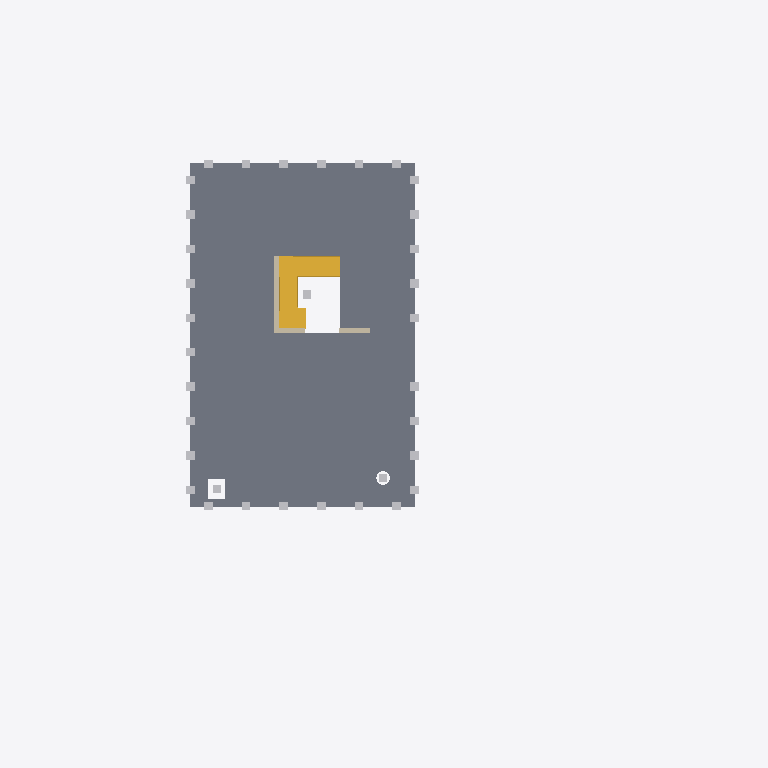
Plan cut of the same IFC building model at storey 'TOP' (level 16.00 m, cut at 17.40 m), seen from above with north up, elements coloured by IFC class: 34 other elements (light grey), 3 walls (beige), 1 slab (grey), 1 stair (yellow). Cut surfaces are drawn darker.
Extent 41.9 m × 31.5 m × 23.1 m (x, y, z). Storeys (6): NSL at -1.60 m; GFL at 0.00 m; 1st FL at 4.00 m; 2nd FL at 8.00 m; 3rd FL at 12.00 m; TOP at 16.00 m. Elements (281): 130 IfcBuildingElementProxy, 110 IfcColumn, 27 IfcWall, 6 IfcSlab, 4 IfcStair, 1 IfcGeographicElement, 1 IfcRailing, 1 IfcRoof, 1 IfcWindow.

HEADER;
FILE_DESCRIPTION(('ViewDefinition [CoordinationView]','RevitIdentifiers [ContentGUID: e0e7faf2-f43b-4fd3-9e2b-1e0c283d8056, VersionGUID: 8aa76984-d2de-40dc-a939-d75f7a662263, NumberOfSaves: 2]','CoordinateReference [CoordinateBase: Shared Coordinates, ProjectSite: Default Site]'),'2;1');
FILE_NAME('Mudasir LLM-BIM.ifc','2025-09-19T19:50:55+08:00',(''),(''),'ODA SDAI 24.12','Autodesk Revit 25.3.0.46 (ENG) - IFC 25.3.0.46','');
FILE_SCHEMA(('IFC4X3'));
ENDSEC;
DATA;
#27=IFCPROJECT('3Wv$hoz3jFqvuh7WpNmd_c',#18,'0001',$,$,'Project Name','Project Status',(#22),#7732);
#58=IFCSITE('3Wv$hoz3jFqvuh7WpNmd_a',#18,'Default',$,$,#57,$,$,.ELEMENT.,(42,21,31,181945),(-71,-3,-24,-263305),0.0,$,$);
#32=IFCBUILDING('3Wv$hoz3jFqvuh7WpNmd_d',#18,'',$,$,#30,$,'',.ELEMENT.,$,$,#31);
#36=IFCBUILDINGSTOREY('1jPPtFfsPE8AfHe0jftuDw',#18,'NSL',$,'Level:8mm Head',#35,$,'NSL',.ELEMENT.,-1600.0);
#39=IFCBUILDINGSTOREY('3Zu5Bv0LOHrPC10026FoQQ',#18,'GFL',$,'Level:8mm Head',#38,$,'GFL',.ELEMENT.,0.0);
#43=IFCBUILDINGSTOREY('15Z0v90RiHrPC20026FoKR',#18,'1st FL',$,'Level:8mm Head',#42,$,'1st FL',.ELEMENT.,4000.0);
#47=IFCBUILDINGSTOREY('1jPPtFfsPE8AfHe0jftu9T',#18,'2nd FL',$,'Level:8mm Head',#46,$,'2nd FL',.ELEMENT.,8000.00000000026);
#51=IFCBUILDINGSTOREY('1jPPtFfsPE8AfHe0jftuq$',#18,'3rd FL',$,'Level:8mm Head',#50,$,'3rd FL',.ELEMENT.,12000.0);
#55=IFCBUILDINGSTOREY('1jPPtFfsPE8AfHe0jftusy',#18,'TOP',$,'Level:8mm Head',#54,$,'TOP',.ELEMENT.,16000.0);
#2629=IFCSLAB('1HdfZJUMf0EhQ4hSrvA4mz',#18,'Floor:Generic 150mm:356570',$,'Floor:Generic 150mm',#2605,#2623,'356570',.FLOOR.);
#4755=IFCSTAIR('2Afsc4qjv0tAavrrzwOuof',#18,'Assembled Stair:Stair:372426',$,'Assembled Stair:190mm max riser 250mm going',#4754,$,'372426',.DOUBLE_RETURN_STAIR.);
#4677=IFCWALL('2Afsc4qjv0tAavrrzwOuSH',#18,'Basic Wall:Brick Mas - 250mm-W01:370034',$,'Basic Wall:Brick Mas - 250mm-W01',#4628,#4676,'370034',.NOTDEFINED.);
#4745=IFCWALL('2Afsc4qjv0tAavrrzwOuJo',#18,'Basic Wall:Brick Mas - 250mm-W01:370321',$,'Basic Wall:Brick Mas - 250mm-W01',#4721,#4744,'370321',.NOTDEFINED.);
#4711=IFCWALL('2Afsc4qjv0tAavrrzwOuHH',#18,'Basic Wall:Brick Mas - 250mm-W01:370226',$,'Basic Wall:Brick Mas - 250mm-W01',#4687,#4710,'370226',.NOTDEFINED.);
#9388=IFCBUILDINGELEMENTPROXY('1U0jRnX_n9swSxq6SAWGr5',$,'HazardMarker',$,$,#9391,#9387,$,$);
#9420=IFCBUILDINGELEMENTPROXY('1PI_eIqyPBFe_r5c8nUiom',$,'HazardMarker',$,$,#9423,#9419,$,$);
#9468=IFCBUILDINGELEMENTPROXY('0lzp90vAf6KOeSZ31Nr$Tv',$,'HazardMarker',$,$,#9471,#9467,$,$);
#9500=IFCBUILDINGELEMENTPROXY('1X4TG3TFn6xOeTO30P9NAo',$,'HazardMarker',$,$,#9503,#9499,$,$);
#9644=IFCBUILDINGELEMENTPROXY('0EgwIzIAb5twrtbtzGYAF$',$,'HazardMarker',$,$,#9647,#9643,$,$);
#9676=IFCBUILDINGELEMENTPROXY('2FewcERVfCAfYtF_HmnJD_',$,'HazardMarker',$,$,#9679,#9675,$,$);
#9713=IFCBUILDINGELEMENTPROXY('2Z8hvrcZr4deko94aiINOW',$,'HazardMarker',$,$,#9716,#9712,$,$);
#9745=IFCBUILDINGELEMENTPROXY('1HCurAHKj2EfWjdbDZrIRJ',$,'HazardMarker',$,$,#9748,#9744,$,$);
#7820=IFCBUILDINGELEMENTPROXY('0TrQrat718Q8mRioFjegoK',$,'HazardMarker',$,$,#7823,#7819,$,$);
#9276=IFCBUILDINGELEMENTPROXY('3T27bA$zPF3vzvnl$m8A$u',$,'HazardMarker',$,$,#9279,#9275,$,$);
#9308=IFCBUILDINGELEMENTPROXY('3c9FERaqX3oR5TVvJh_o8V',$,'HazardMarker',$,$,#9311,#9307,$,$);
#9324=IFCBUILDINGELEMENTPROXY('2rpemgYWTCqfW8jf7kUGnk',$,'HazardMarker',$,$,#9327,#9323,$,$);
#9356=IFCBUILDINGELEMENTPROXY('0TDpaW6aH7UuFWSOM76uy7',$,'HazardMarker',$,$,#9359,#9355,$,$);
#9372=IFCBUILDINGELEMENTPROXY('2kZF8e1L95Vf9xfPo_fesc',$,'HazardMarker',$,$,#9375,#9371,$,$);
#9404=IFCBUILDINGELEMENTPROXY('161k82UxvAFud6kiuA7MEF',$,'HazardMarker',$,$,#9407,#9403,$,$);
#9436=IFCBUILDINGELEMENTPROXY('24oS41XxP1TeSrtcESkF5a',$,'HazardMarker',$,$,#9439,#9435,$,$);
#9452=IFCBUILDINGELEMENTPROXY('2cpgsEfhHDdQ1Ts3_O84gj',$,'HazardMarker',$,$,#9455,#9451,$,$);
#9484=IFCBUILDINGELEMENTPROXY('2EzROmzrXA6eSMsWFwfZKB',$,'HazardMarker',$,$,#9487,#9483,$,$);
#9516=IFCBUILDINGELEMENTPROXY('1LEu9fs$b4LRUxF1t_pcl_',$,'HazardMarker',$,$,#9519,#9515,$,$);
#9532=IFCBUILDINGELEMENTPROXY('1VJVB5NzH5veLr7To1lfHX',$,'HazardMarker',$,$,#9535,#9531,$,$);
#9564=IFCBUILDINGELEMENTPROXY('1id7jKu2r9Y9bntKWkheNA',$,'HazardMarker',$,$,#9567,#9563,$,$);
#9580=IFCBUILDINGELEMENTPROXY('30DEwDsHnDqg_ClFQ6TPqQ',$,'HazardMarker',$,$,#9583,#9579,$,$);
#9612=IFCBUILDINGELEMENTPROXY('1aPxKIUyf5JwBN8M9oN1pf',$,'HazardMarker',$,$,#9615,#9611,$,$);
#9628=IFCBUILDINGELEMENTPROXY('32Q8rcizv0hAPpMFuoTw65',$,'HazardMarker',$,$,#9631,#9627,$,$);
#9660=IFCBUILDINGELEMENTPROXY('3ZckDqai57cve_7OpsGiEX',$,'HazardMarker',$,$,#9663,#9659,$,$);
#9697=IFCBUILDINGELEMENTPROXY('2rYHGOBwf18fVmC8Vb2pC0',$,'HazardMarker',$,$,#9700,#9696,$,$);
#9729=IFCBUILDINGELEMENTPROXY('35Bhn_zlb8AxswX0JHmYvn',$,'HazardMarker',$,$,#9732,#9728,$,$);
#9761=IFCBUILDINGELEMENTPROXY('2wVD8kwPXAHOOfhzRjPCcX',$,'HazardMarker',$,$,#9764,#9760,$,$);
#7804=IFCBUILDINGELEMENTPROXY('0pmt2jyiTDr8xCFbdsf$QI',$,'HazardMarker',$,$,#7807,#7803,$,$);
#7836=IFCBUILDINGELEMENTPROXY('2eLIXVU_PEoAgrcLBFg$ov',$,'HazardMarker',$,$,#7839,#7835,$,$);
#9292=IFCBUILDINGELEMENTPROXY('2nRFwVwAf4AOk3ffv6YJXm',$,'HazardMarker',$,$,#9295,#9291,$,$);
#9340=IFCBUILDINGELEMENTPROXY('1tQ7WllFD8DhEd$C4AFXam',$,'HazardMarker',$,$,#9343,#9339,$,$);
#9548=IFCBUILDINGELEMENTPROXY('1149yAyZv9FAI6pYnkkUdD',$,'HazardMarker',$,$,#9551,#9547,$,$);
#9596=IFCBUILDINGELEMENTPROXY('3Ecft3AU1BJvioft3R4Km$',$,'HazardMarker',$,$,#9599,#9595,$,$);
ENDSEC;
